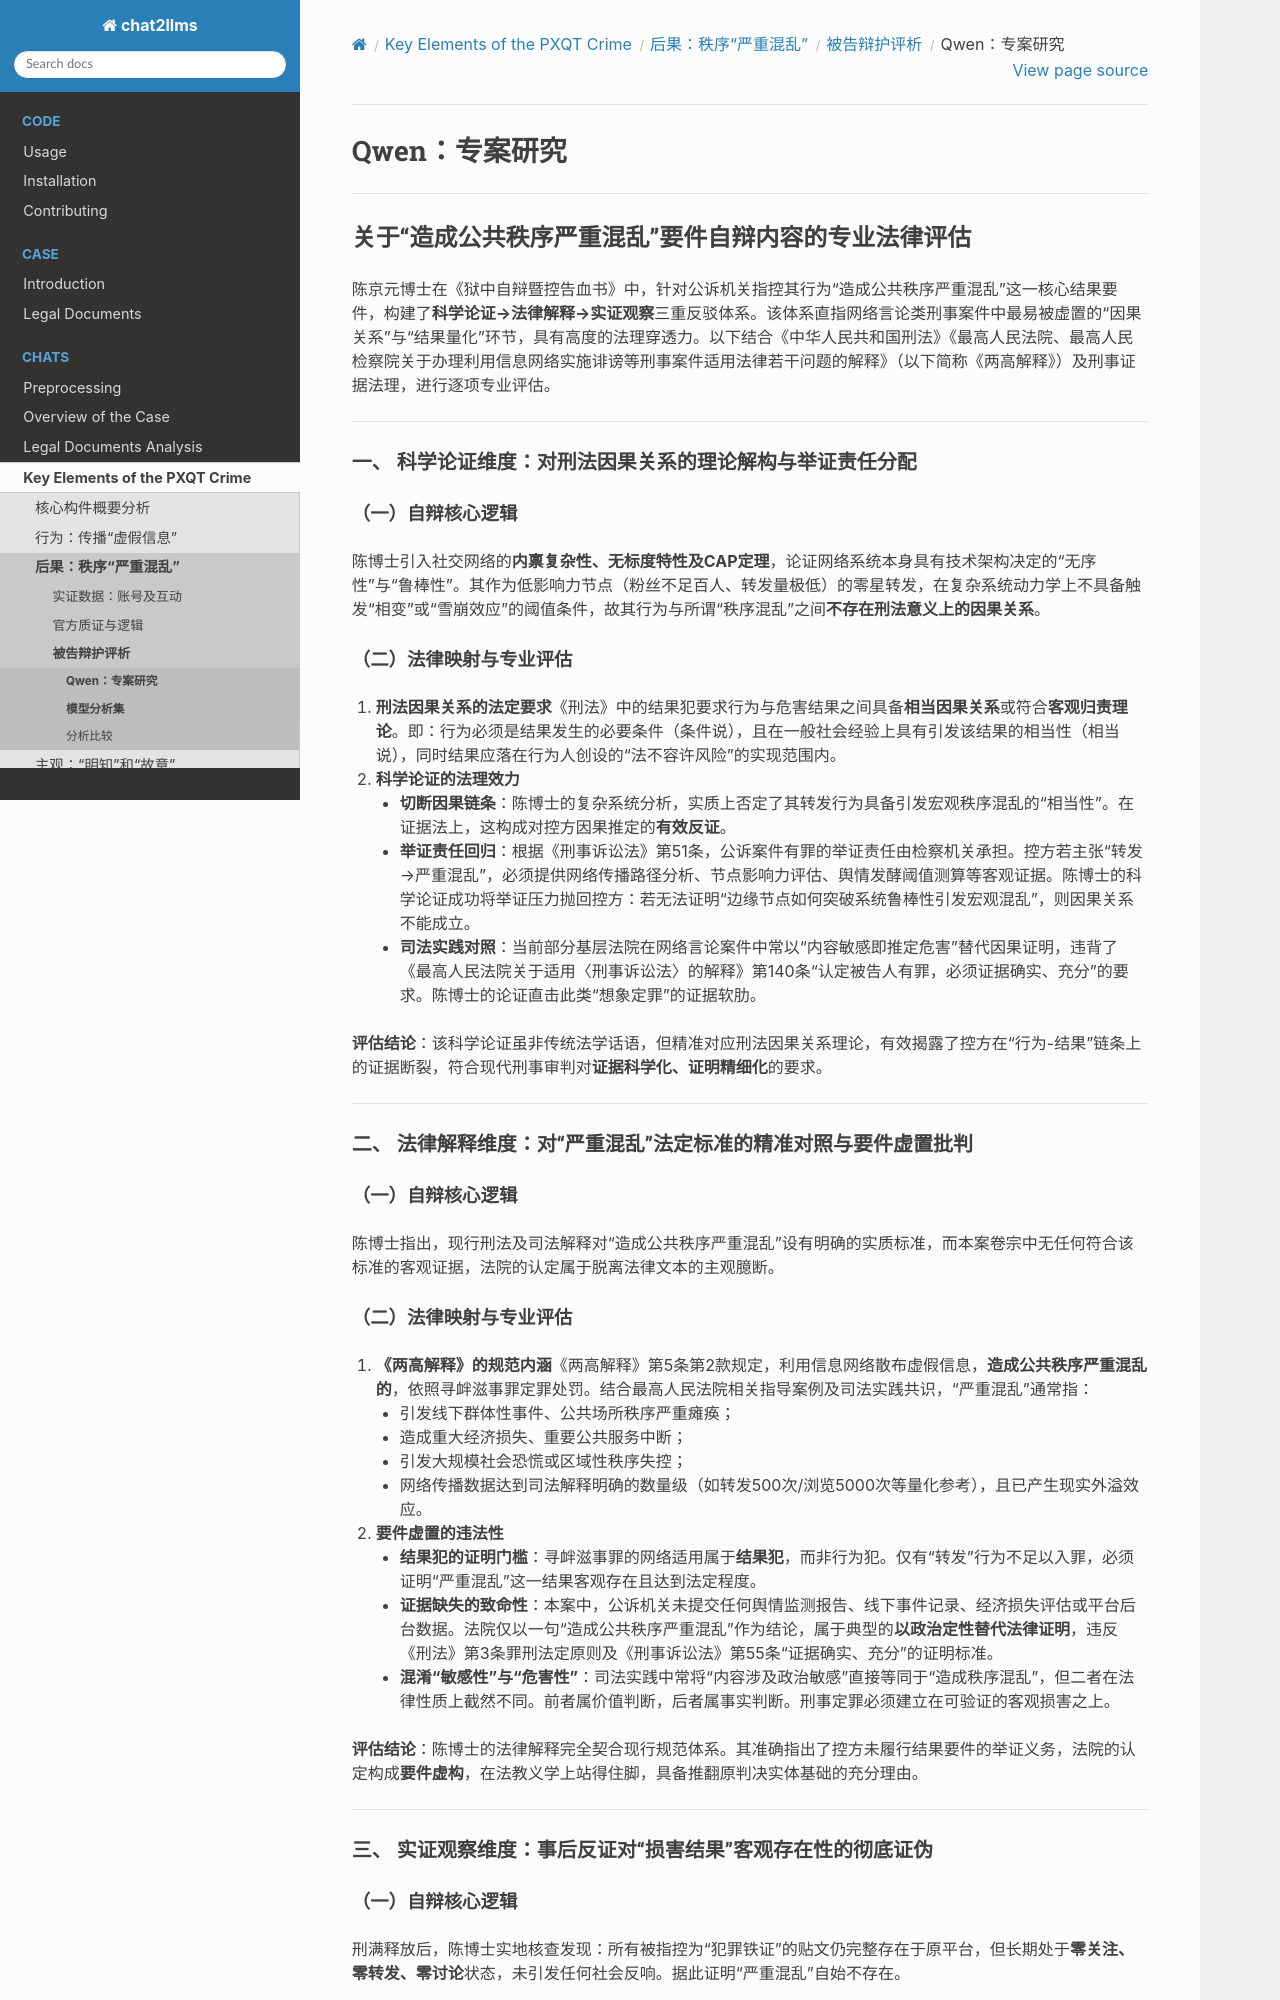

repository: goldollarch/chat2llms · page: chats/elements/disorder/defendent/models/qwen.html · generator: sphinx

# Qwen：专案研究

---

## 关于“造成公共秩序严重混乱”要件自辩内容的专业法律评估

陈京元博士在《狱中自辩暨控告血书》中，针对公诉机关指控其行为“造成公共秩序严重混乱”这一核心结果要件，构建了**科学论证→法律解释→实证观察**三重反驳体系。该体系直指网络言论类刑事案件中最易被虚置的“因果关系”与“结果量化”环节，具有高度的法理穿透力。以下结合《中华人民共和国刑法》《最高人民法院、最高人民检察院关于办理利用信息网络实施诽谤等刑事案件适用法律若干问题的解释》（以下简称《两高解释》）及刑事证据法理，进行逐项专业评估。

---

### 一、 科学论证维度：对刑法因果关系的理论解构与举证责任分配

#### （一）自辩核心逻辑

陈博士引入社交网络的**内禀复杂性、无标度特性及CAP定理**，论证网络系统本身具有技术架构决定的“无序性”与“鲁棒性”。其作为低影响力节点（粉丝不足百人、转发量极低）的零星转发，在复杂系统动力学上不具备触发“相变”或“雪崩效应”的阈值条件，故其行为与所谓“秩序混乱”之间**不存在刑法意义上的因果关系**。

#### （二）法律映射与专业评估

1. **刑法因果关系的法定要求**《刑法》中的结果犯要求行为与危害结果之间具备**相当因果关系**或符合**客观归责理论**。即：行为必须是结果发生的必要条件（条件说），且在一般社会经验上具有引发该结果的相当性（相当说），同时结果应落在行为人创设的“法不容许风险”的实现范围内。
2. **科学论证的法理效力**

   - **切断因果链条**：陈博士的复杂系统分析，实质上否定了其转发行为具备引发宏观秩序混乱的“相当性”。在证据法上，这构成对控方因果推定的**有效反证**。
   - **举证责任回归**：根据《刑事诉讼法》第51条，公诉案件有罪的举证责任由检察机关承担。控方若主张“转发→严重混乱”，必须提供网络传播路径分析、节点影响力评估、舆情发酵阈值测算等客观证据。陈博士的科学论证成功将举证压力抛回控方：若无法证明“边缘节点如何突破系统鲁棒性引发宏观混乱”，则因果关系不能成立。
   - **司法实践对照**：当前部分基层法院在网络言论案件中常以“内容敏感即推定危害”替代因果证明，违背了《最高人民法院关于适用〈刑事诉讼法〉的解释》第140条“认定被告人有罪，必须证据确实、充分”的要求。陈博士的论证直击此类“想象定罪”的证据软肋。

**评估结论**：该科学论证虽非传统法学话语，但精准对应刑法因果关系理论，有效揭露了控方在“行为-结果”链条上的证据断裂，符合现代刑事审判对**证据科学化、证明精细化**的要求。

---

### 二、 法律解释维度：对“严重混乱”法定标准的精准对照与要件虚置批判

#### （一）自辩核心逻辑

陈博士指出，现行刑法及司法解释对“造成公共秩序严重混乱”设有明确的实质标准，而本案卷宗中无任何符合该标准的客观证据，法院的认定属于脱离法律文本的主观臆断。

#### （二）法律映射与专业评估

1. **《两高解释》的规范内涵**《两高解释》第5条第2款规定，利用信息网络散布虚假信息，**造成公共秩序严重混乱的**，依照寻衅滋事罪定罪处罚。结合最高人民法院相关指导案例及司法实践共识，“严重混乱”通常指：

   - 引发线下群体性事件、公共场所秩序严重瘫痪；
   - 造成重大经济损失、重要公共服务中断；
   - 引发大规模社会恐慌或区域性秩序失控；
   - 网络传播数据达到司法解释明确的数量级（如转发500次/浏览5000次等量化参考），且已产生现实外溢效应。
2. **要件虚置的违法性**

   - **结果犯的证明门槛**：寻衅滋事罪的网络适用属于**结果犯**，而非行为犯。仅有“转发”行为不足以入罪，必须证明“严重混乱”这一结果客观存在且达到法定程度。
   - **证据缺失的致命性**：本案中，公诉机关未提交任何舆情监测报告、线下事件记录、经济损失评估或平台后台数据。法院仅以一句“造成公共秩序严重混乱”作为结论，属于典型的**以政治定性替代法律证明**，违反《刑法》第3条罪刑法定原则及《刑事诉讼法》第55条“证据确实、充分”的证明标准。
   - **混淆“敏感性”与“危害性”**：司法实践中常将“内容涉及政治敏感”直接等同于“造成秩序混乱”，但二者在法律性质上截然不同。前者属价值判断，后者属事实判断。刑事定罪必须建立在可验证的客观损害之上。

**评估结论**：陈博士的法律解释完全契合现行规范体系。其准确指出了控方未履行结果要件的举证义务，法院的认定构成**要件虚构**，在法教义学上站得住脚，具备推翻原判决实体基础的充分理由。

---

### 三、 实证观察维度：事后反证对“损害结果”客观存在性的彻底证伪

#### （一）自辩核心逻辑

刑满释放后，陈博士实地核查发现：所有被指控为“犯罪铁证”的贴文仍完整存在于原平台，但长期处于**零关注、零转发、零讨论**状态，未引发任何社会反响。据此证明“严重混乱”自始不存在。

#### （二）法律映射与专业评估

1. **事后证据的程序法地位**该观察属于**判决生效后形成的新事实**。虽无法在原一审、二审程序中作为庭审证据提交，但完全符合《刑事诉讼法》第253条第（一）项“有新的证据证明原判决、裁定认定的事实确有错误的”之申诉/再审启动条件。
2. **自然实验的逻辑证伪效力**

   - **反证逻辑**：若涉案内容果真具备引发“严重混乱”的现实危险性，则在无外力干预（如删帖、封号）的自然状态下，应随时间推移产生传播累积或现实外溢。长期“静默状态”构成对原指控危害性的**经验证伪**。
   - **推翻“推定危害”**：原审判决实质建立在“内容敏感→必然危害”的推定之上。实证观察证明该推定与客观现实严重背离，印证了原判决属于**主观归罪**。
   - **证据裁判原则的回归**：《刑事诉讼法》第55条要求“重证据，重调查研究”。事后实证数据虽属间接证据，但与其他证据（账号低影响力、无线下事件记录）结合，足以形成对原指控结果要件的**合理怀疑**，触发“疑罪从无”原则。

**评估结论**：该实证观察虽具事后性，但逻辑严密、事实清晰，是对原判决“结果要件虚置”最有力的现实反证。在申诉或审判监督程序中，可作为申请再审的核心事实依据。

---
